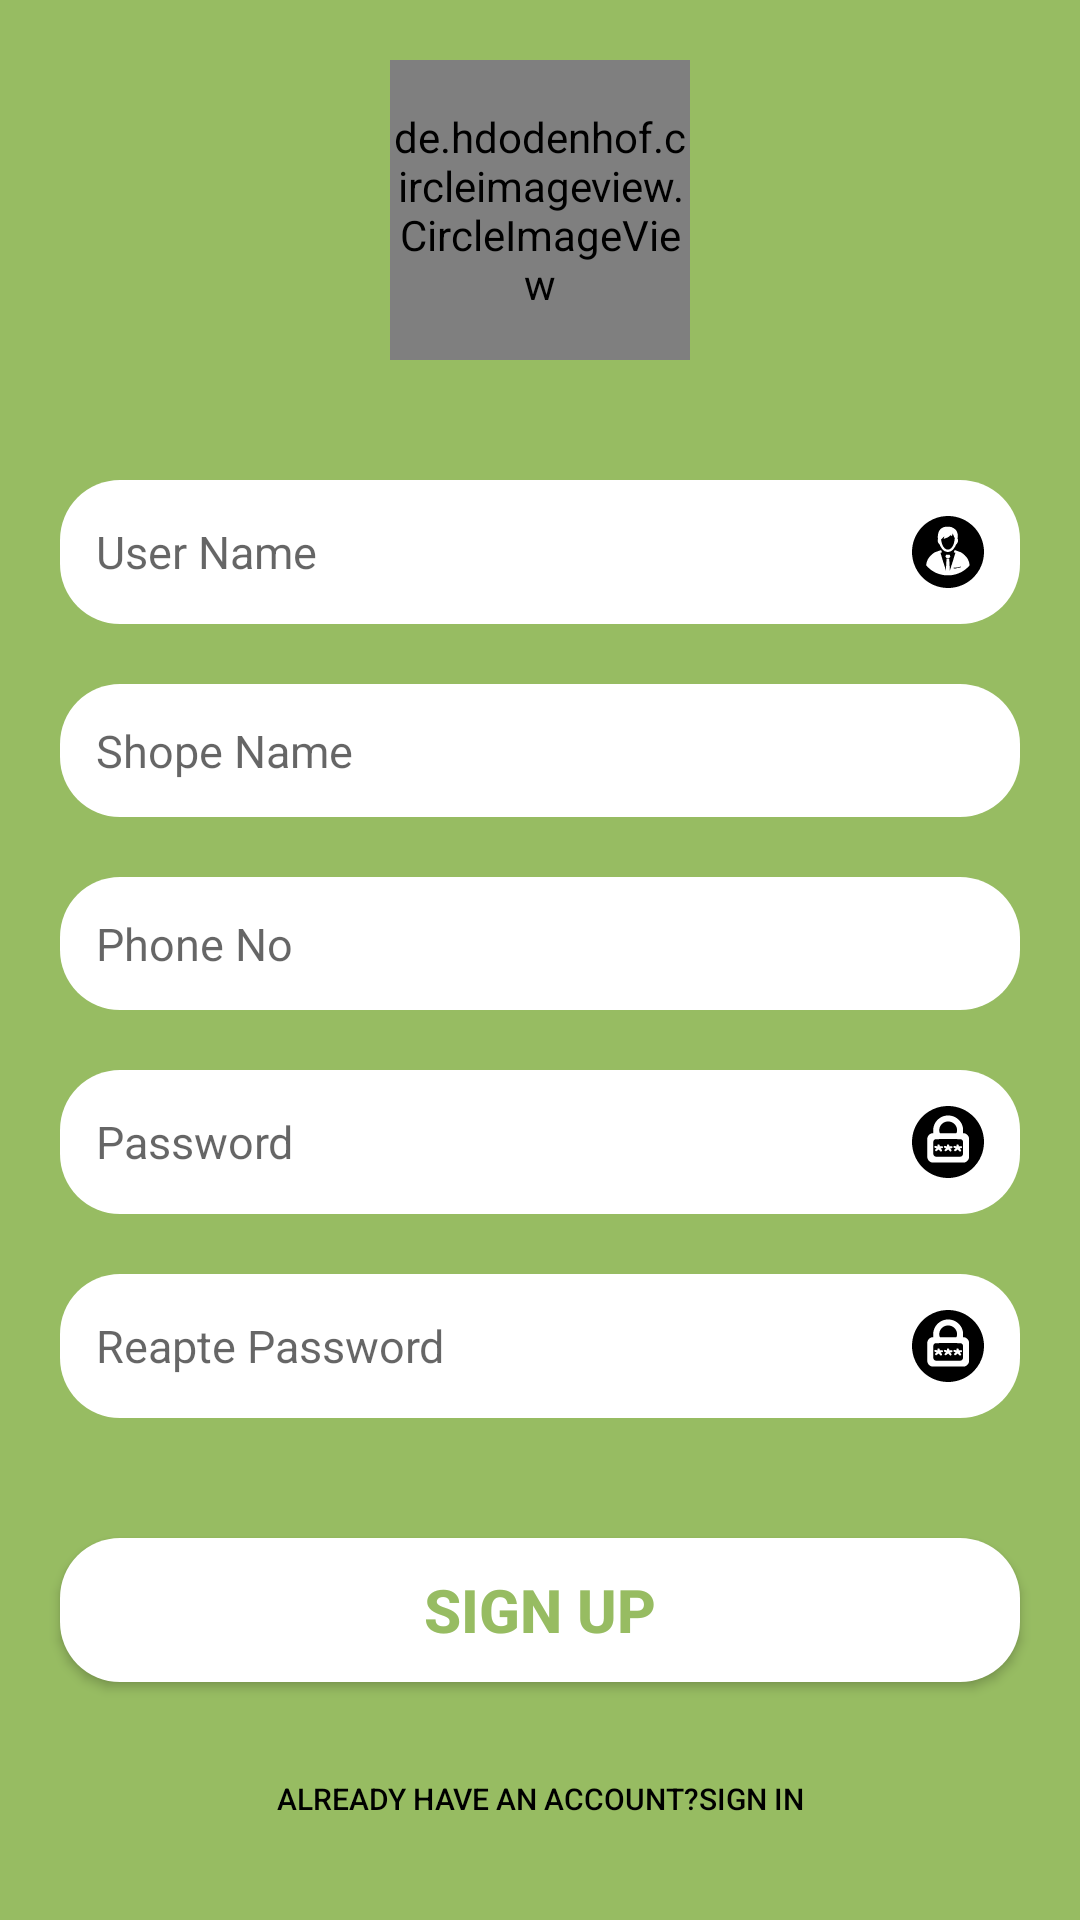

Here is an Android app screen rendered from its layout file. Give the layout XML and the strings, colors and styles it references.
<!-- AndroidManifest.xml: application theme AppTheme.NoActionBar -->
<!-- res/layout/seller_signup.xml -->
<?xml version="1.0" encoding="utf-8"?>
<RelativeLayout xmlns:android="http://schemas.android.com/apk/res/android"
    xmlns:app="http://schemas.android.com/apk/res-auto"
    android:layout_width="match_parent"
    android:layout_height="match_parent"
    android:background="#97BC62"
    android:orientation="vertical">

    <ScrollView
        android:layout_width="match_parent"
        android:layout_height="match_parent">

        <LinearLayout
            android:layout_width="match_parent"
            android:layout_height="match_parent"
            android:orientation="vertical">


            <de.hdodenhof.circleimageview.CircleImageView
                android:id="@+id/image"
                android:layout_width="100dp"
                android:layout_height="100dp"
                android:layout_gravity="center"
                android:layout_margin="20dp"
                android:src="@drawable/ic_shop" />


































































            <LinearLayout
                android:layout_width="match_parent"
                android:layout_height="wrap_content"
                android:layout_marginTop="20dp"
                android:layout_marginBottom="20dp"
                android:orientation="vertical"
                >

                <EditText
                    android:textSize="15sp"
                    android:padding="12dp"
                    android:id="@+id/username"
                    android:layout_width="match_parent"
                    android:layout_height="wrap_content"
                    android:layout_marginLeft="20dp"
                    android:layout_marginRight="20dp"
                    android:background="@drawable/shape"
                    android:drawableRight="@drawable/ic_user12"
                    android:hint="User Name"
                    android:inputType="textPersonName" />


                <EditText
                    android:textSize="15sp"
                    android:layout_marginTop="20dp"
                    android:padding="12dp"
                    android:id="@+id/shopename"
                    android:layout_width="match_parent"
                    android:layout_height="wrap_content"
                    android:layout_marginLeft="20dp"
                    android:layout_marginRight="20dp"
                    android:background="@drawable/shape"
                    android:drawableRight="@drawable/ic_full_shoping_cart"
                    android:hint="Shope Name"
                    android:inputType="textEmailAddress">
                </EditText>

                <EditText
                    android:textSize="15sp"
                    android:layout_marginTop="20dp"
                    android:padding="12dp"
                    android:id="@+id/PhoneNo"
                    android:drawableRight="@drawable/ic_phone_call"
                    android:layout_width="match_parent"
                    android:layout_height="wrap_content"
                    android:layout_marginLeft="20dp"
                    android:layout_marginRight="20dp"
                    android:background="@drawable/shape"
                    android:hint="Phone No"
                    android:inputType="phone">
                </EditText>

                <EditText
                    android:textSize="15sp"
                    android:layout_marginTop="20dp"
                    android:padding="12dp"
                    android:id="@+id/password"
                    android:layout_width="match_parent"
                    android:layout_height="wrap_content"
                    android:layout_marginLeft="20dp"
                    android:layout_marginRight="20dp"
                    android:background="@drawable/shape"
                    android:drawableRight="@drawable/ic_pass"
                    android:hint="Password"
                    android:inputType="textPassword" />
                <EditText
                    android:textSize="15sp"
                    android:layout_marginTop="20dp"
                    android:padding="12dp"
                    android:id="@+id/re_password"
                    android:layout_width="match_parent"
                    android:layout_height="wrap_content"
                    android:layout_marginLeft="20dp"
                    android:layout_marginRight="20dp"
                    android:background="@drawable/shape"
                    android:drawableRight="@drawable/ic_pass"
                    android:hint="Reapte Password"
                    android:inputType="textPassword" />

                          </LinearLayout>























            <Button

                android:id="@+id/signup"
                android:layout_width="match_parent"
                android:layout_height="wrap_content"
                android:layout_marginTop="20dp"
                android:layout_marginBottom="5dp"
                android:layout_marginLeft="20dp"
                android:layout_marginRight="20dp"
                android:background="@drawable/shape"
                android:text="Sign Up"
                android:textSize="20sp"
                android:textColor="#97BC62"
                android:textStyle="bold"
                />

            <Button
                android:id="@+id/sign_in"
                android:layout_width="match_parent"
                android:layout_height="wrap_content"
                android:layout_gravity="right"
                android:layout_margin="10dp"
                android:background="#00000000"
                android:text="Already Have An Account?Sign In"
                android:textSize="10sp"
                android:textColor="#000" />
        </LinearLayout>
    </ScrollView>

    <RelativeLayout
        android:id="@+id/wholeLayout"
        android:layout_width="match_parent"
        android:layout_height="match_parent"
        android:alpha="0.8"
        android:background="#fff"
        android:visibility="gone">

        <ProgressBar
            android:layout_width="wrap_content"
            android:layout_height="wrap_content"

            android:layout_centerInParent="true" />
    </RelativeLayout>


</RelativeLayout>
<!-- resources referenced by this layout -->
<resources>
  <!-- drawable ic_pass: vector/xml drawable (drawable, 20898 chars, omitted) -->
  <!-- drawable ic_shop: vector/xml drawable (drawable, 23536 chars, omitted) -->
  <!-- drawable ic_user12: vector/xml drawable (drawable, 39761 chars, omitted) -->
  <!-- drawable shape (drawable-v24) -->
  <?xml version="1.0" encoding="utf-8"?>
  <shape
      xmlns:android="http://schemas.android.com/apk/res/android"
      android:shape="rectangle"
      >
  
      <solid android:color="#fff" />
      <corners
          android:radius="20dp" />
  </shape>
  <style name="AppTheme.NoActionBar">
          <item name="windowActionBar">false</item>
          <item name="windowNoTitle">true</item>
  
      </style>
</resources>
